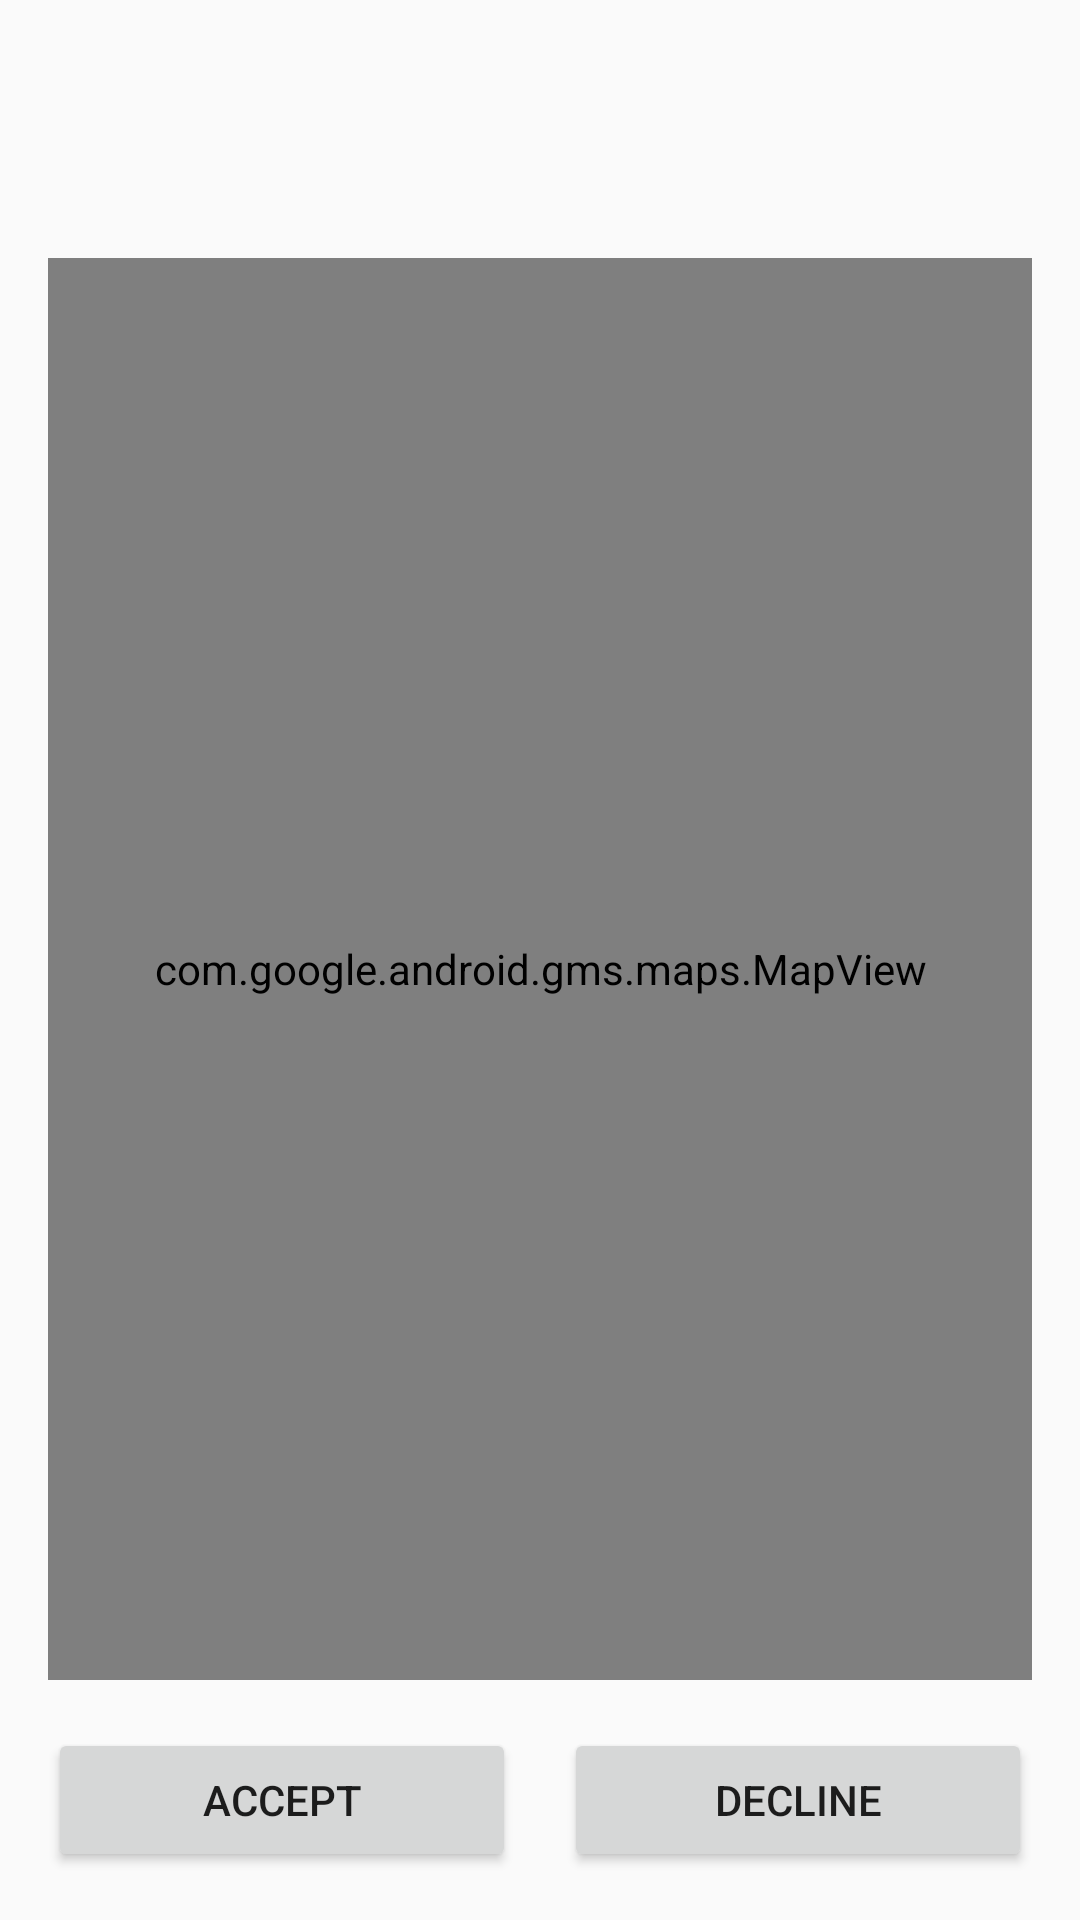

Layout XML and referenced resources for this Android screen:
<!-- AndroidManifest.xml: activity theme AppTheme.NoActionBar -->
<!-- res/layout/fragment_mission.xml -->
<?xml version="1.0" encoding="utf-8"?>
<android.support.constraint.ConstraintLayout xmlns:android="http://schemas.android.com/apk/res/android"
    xmlns:app="http://schemas.android.com/apk/res-auto"
    xmlns:tools="http://schemas.android.com/tools"
    android:layout_width="match_parent"
    android:layout_height="match_parent"
    tools:context=".MissionFragment">

    <TextView
        android:id="@+id/mf_ph_name"
        android:layout_width="0dp"
        android:layout_height="wrap_content"
        android:layout_marginStart="16dp"
        android:layout_marginTop="16dp"
        android:layout_marginEnd="16dp"
        android:textAlignment="center"
        app:layout_constraintEnd_toEndOf="parent"
        app:layout_constraintStart_toStartOf="parent"
        app:layout_constraintTop_toTopOf="parent" />

    <TextView
        android:id="@+id/mf_cl_name"
        android:layout_width="0dp"
        android:layout_height="wrap_content"
        android:layout_marginStart="16dp"
        android:layout_marginTop="16dp"
        android:layout_marginEnd="16dp"
        android:textAlignment="center"
        app:layout_constraintEnd_toEndOf="parent"
        app:layout_constraintStart_toStartOf="parent"
        app:layout_constraintTop_toBottomOf="@+id/mf_ph_name" />

    <com.google.android.gms.maps.MapView
        android:id="@+id/mapView"
        android:layout_width="0dp"
        android:layout_height="0dp"
        android:layout_marginStart="16dp"
        android:layout_marginTop="16dp"
        android:layout_marginEnd="16dp"
        android:layout_marginBottom="16dp"
        app:layout_constraintBottom_toTopOf="@+id/mf_acc"
        app:layout_constraintEnd_toEndOf="parent"
        app:layout_constraintStart_toStartOf="parent"
        app:layout_constraintTop_toBottomOf="@+id/mf_cl_name" />

    <Button
        android:id="@+id/mf_acc"
        android:layout_width="0dp"
        android:layout_height="wrap_content"
        android:layout_marginStart="16dp"
        android:layout_marginEnd="8dp"
        android:layout_marginBottom="16dp"
        android:text="@string/accept"
        app:layout_constraintBottom_toBottomOf="parent"
        app:layout_constraintEnd_toStartOf="@+id/mf_dec"
        app:layout_constraintStart_toStartOf="parent" />

    <Button
        android:id="@+id/mf_dec"
        android:layout_width="0dp"
        android:layout_height="wrap_content"
        android:layout_marginStart="8dp"
        android:layout_marginEnd="16dp"
        android:layout_marginBottom="16dp"
        android:text="@string/decline"
        app:layout_constraintBottom_toBottomOf="parent"
        app:layout_constraintEnd_toEndOf="parent"
        app:layout_constraintStart_toEndOf="@+id/mf_acc" />
</android.support.constraint.ConstraintLayout>
<!-- resources referenced by this layout -->
<resources>
  <string name="accept">Accept</string>
  <string name="decline">Decline</string>
  <style name="AppTheme.NoActionBar">
          <item name="windowActionBar">false</item>
          <item name="windowNoTitle">true</item>
      </style>
</resources>
